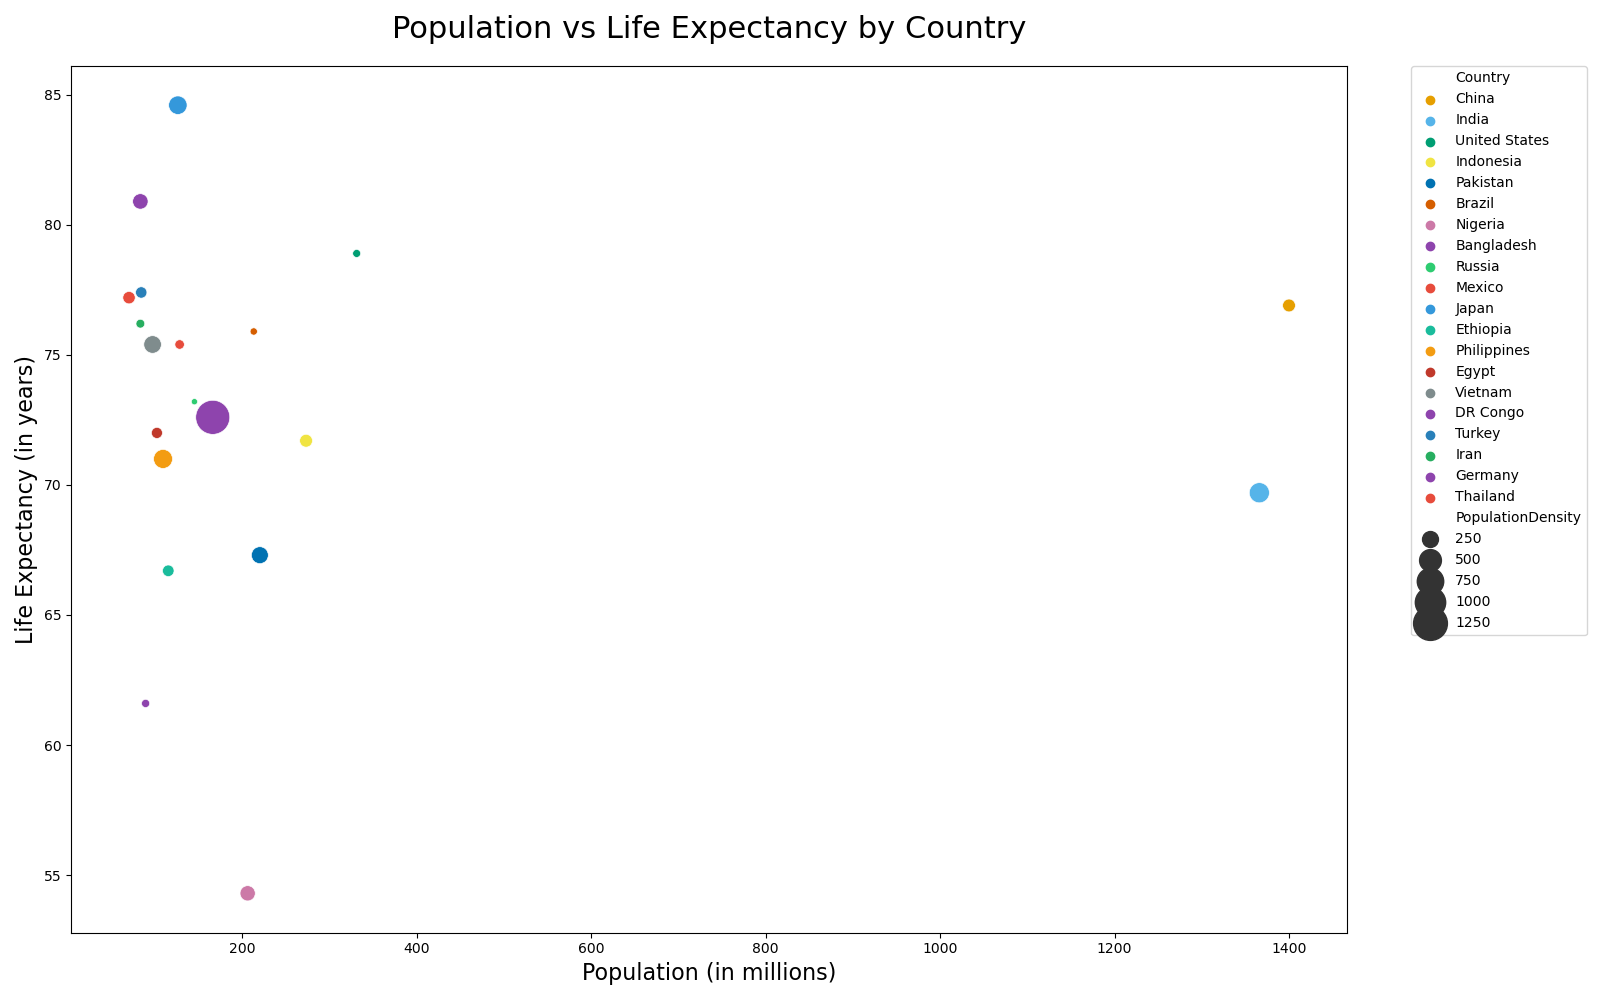

The table this chart was drawn from, first rows:
Country, Population, LifeExpectancy, PopulationDensity
China, 1400, 76.9, 150
India, 1366, 69.7, 420
United States, 331, 78.9, 36
Indonesia, 273, 71.7, 151
Pakistan, 220, 67.3, 286
Brazil, 213, 75.9, 25
Nigeria, 206, 54.3, 226
Bangladesh, 166, 72.6, 1265
Russia, 145, 73.2, 9
Mexico, 128, 75.4, 66
Japan, 126, 84.6, 347
Ethiopia, 115, 66.7, 115
Philippines, 109, 71.0, 368
Egypt, 102, 72.0, 102
Vietnam, 97, 75.4, 311
DR Congo, 89, 61.6, 40
Turkey, 84, 77.4, 110
Iran, 83, 76.2, 52
Germany, 83, 80.9, 232
Thailand, 70, 77.2, 137
